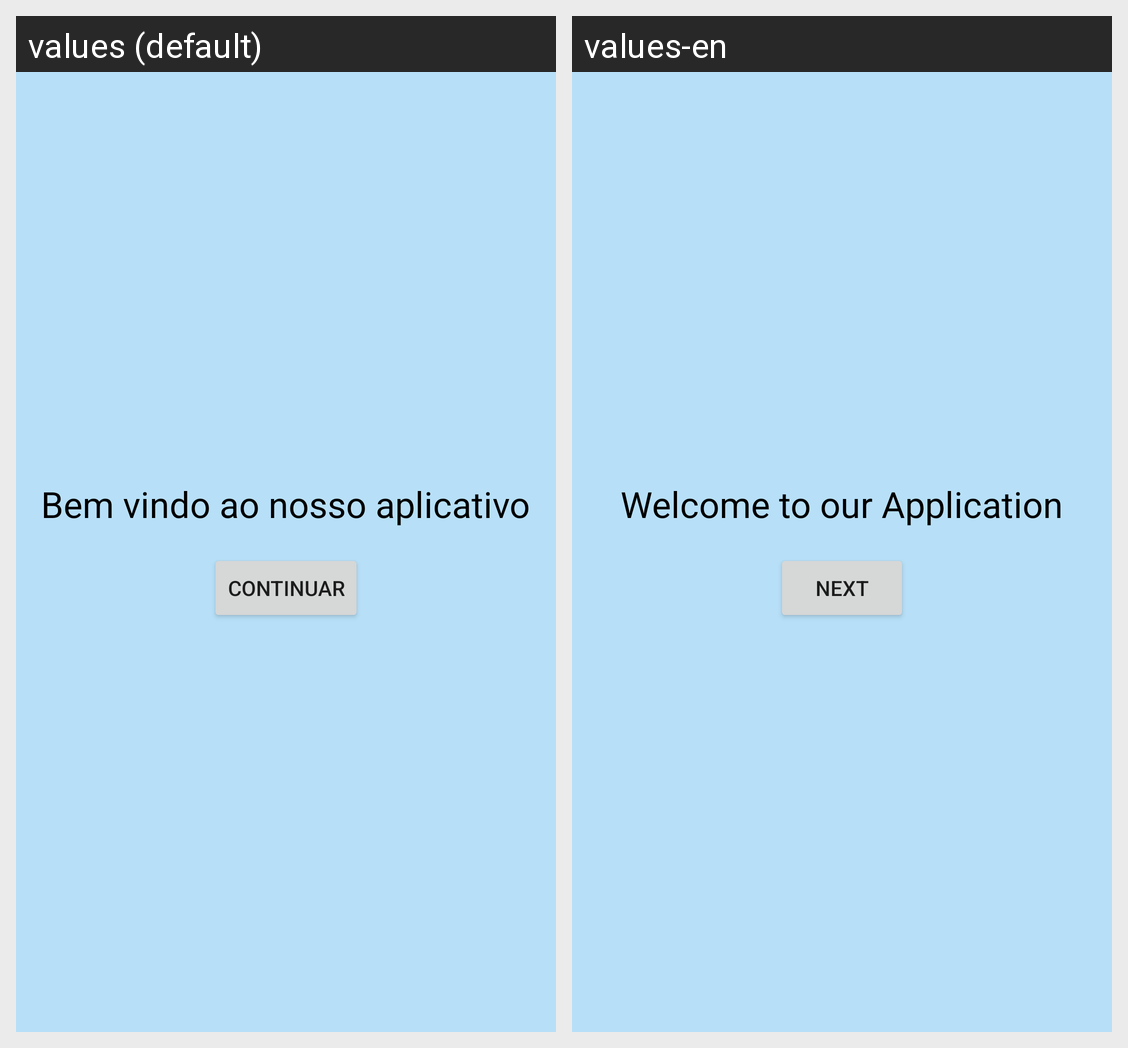

The same Android screen rendered under two of its app's locales, left to right. List the strings drawn on it with the default value and each locale's translation.
Android screen res/layout/fragment_welcome.xml rendered under 2 locales, left to right: values (default), values-en. Device: Nexus 5 (rendered at 1080×1920; each locale shown at half size, 540×960, under a caption strip naming it); theme Theme.PowerpuffApp.
Strings drawn on this screen, with the default value and each locale's value (text and hints the layout hard-codes, and strings that could not be matched under every locale, appear in the picture but are not listed):

saudacao
  values: Bem vindo ao nosso aplicativo
  values-en: Welcome to our Application

continuar
  values: Continuar
  values-en: Next
